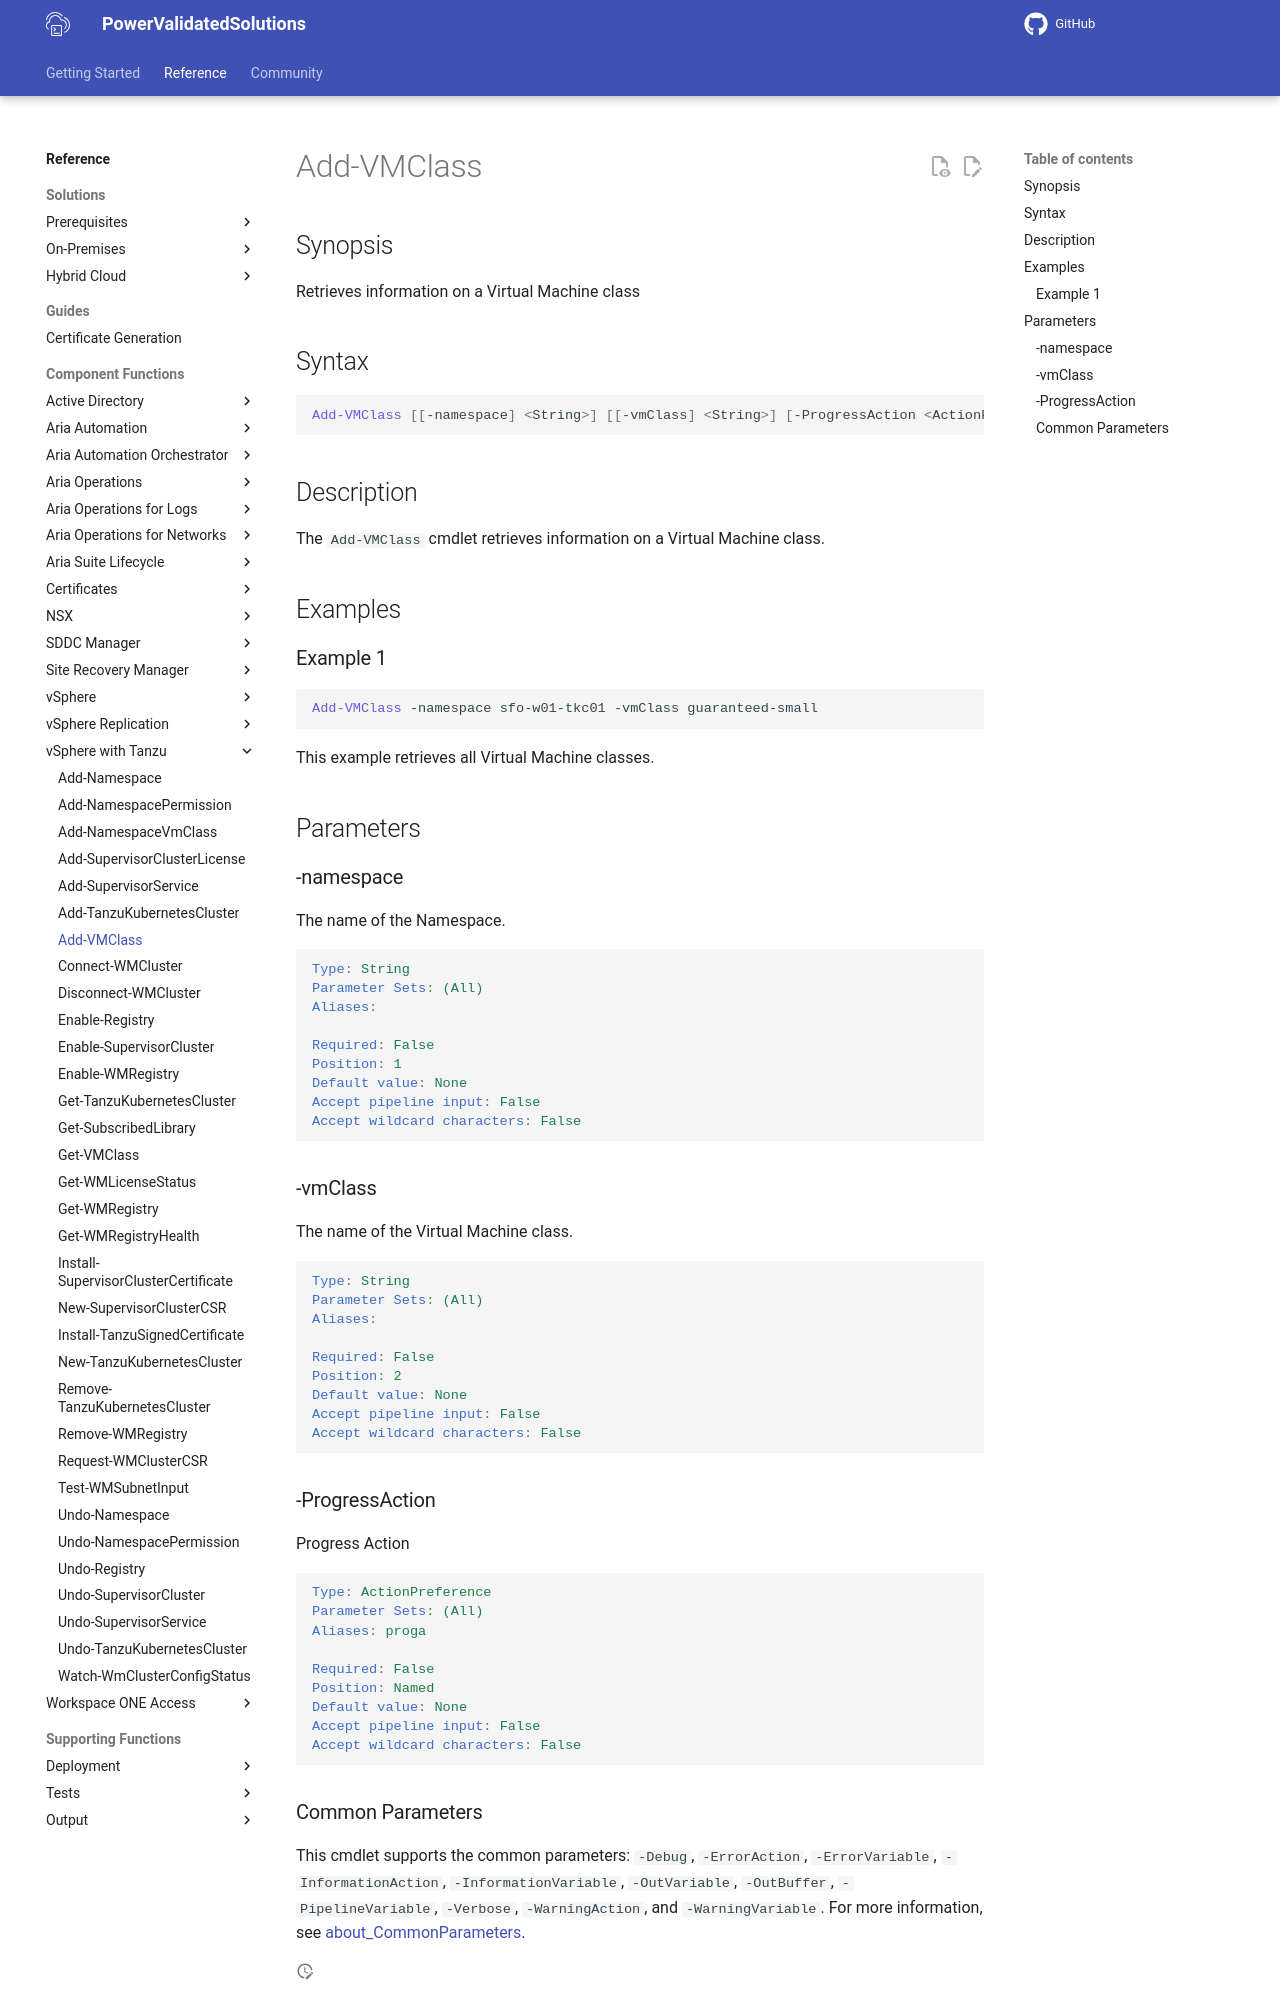

repository: vmware/power-validated-solutions-for-cloud-foundation · page: documentation/functions/vsphere-tanzu/Add-VMClass/index.html · generator: mkdocs

# Add-VMClass

## Synopsis

Retrieves information on a Virtual Machine class

## Syntax

```powershell
Add-VMClass [[-namespace] <String>] [[-vmClass] <String>] [-ProgressAction <ActionPreference>] [<CommonParameters>]
```

## Description

The `Add-VMClass` cmdlet retrieves information on a Virtual Machine class.

## Examples

### Example 1

```powershell
Add-VMClass -namespace sfo-w01-tkc01 -vmClass guaranteed-small

```

This example retrieves all Virtual Machine classes.

## Parameters

### -namespace

The name of the Namespace.

```yaml
Type: String
Parameter Sets: (All)
Aliases:

Required: False
Position: 1
Default value: None
Accept pipeline input: False
Accept wildcard characters: False
```

### -vmClass

The name of the Virtual Machine class.

```yaml
Type: String
Parameter Sets: (All)
Aliases:

Required: False
Position: 2
Default value: None
Accept pipeline input: False
Accept wildcard characters: False
```

### -ProgressAction

Progress Action

```yaml
Type: ActionPreference
Parameter Sets: (All)
Aliases: proga

Required: False
Position: Named
Default value: None
Accept pipeline input: False
Accept wildcard characters: False
```
